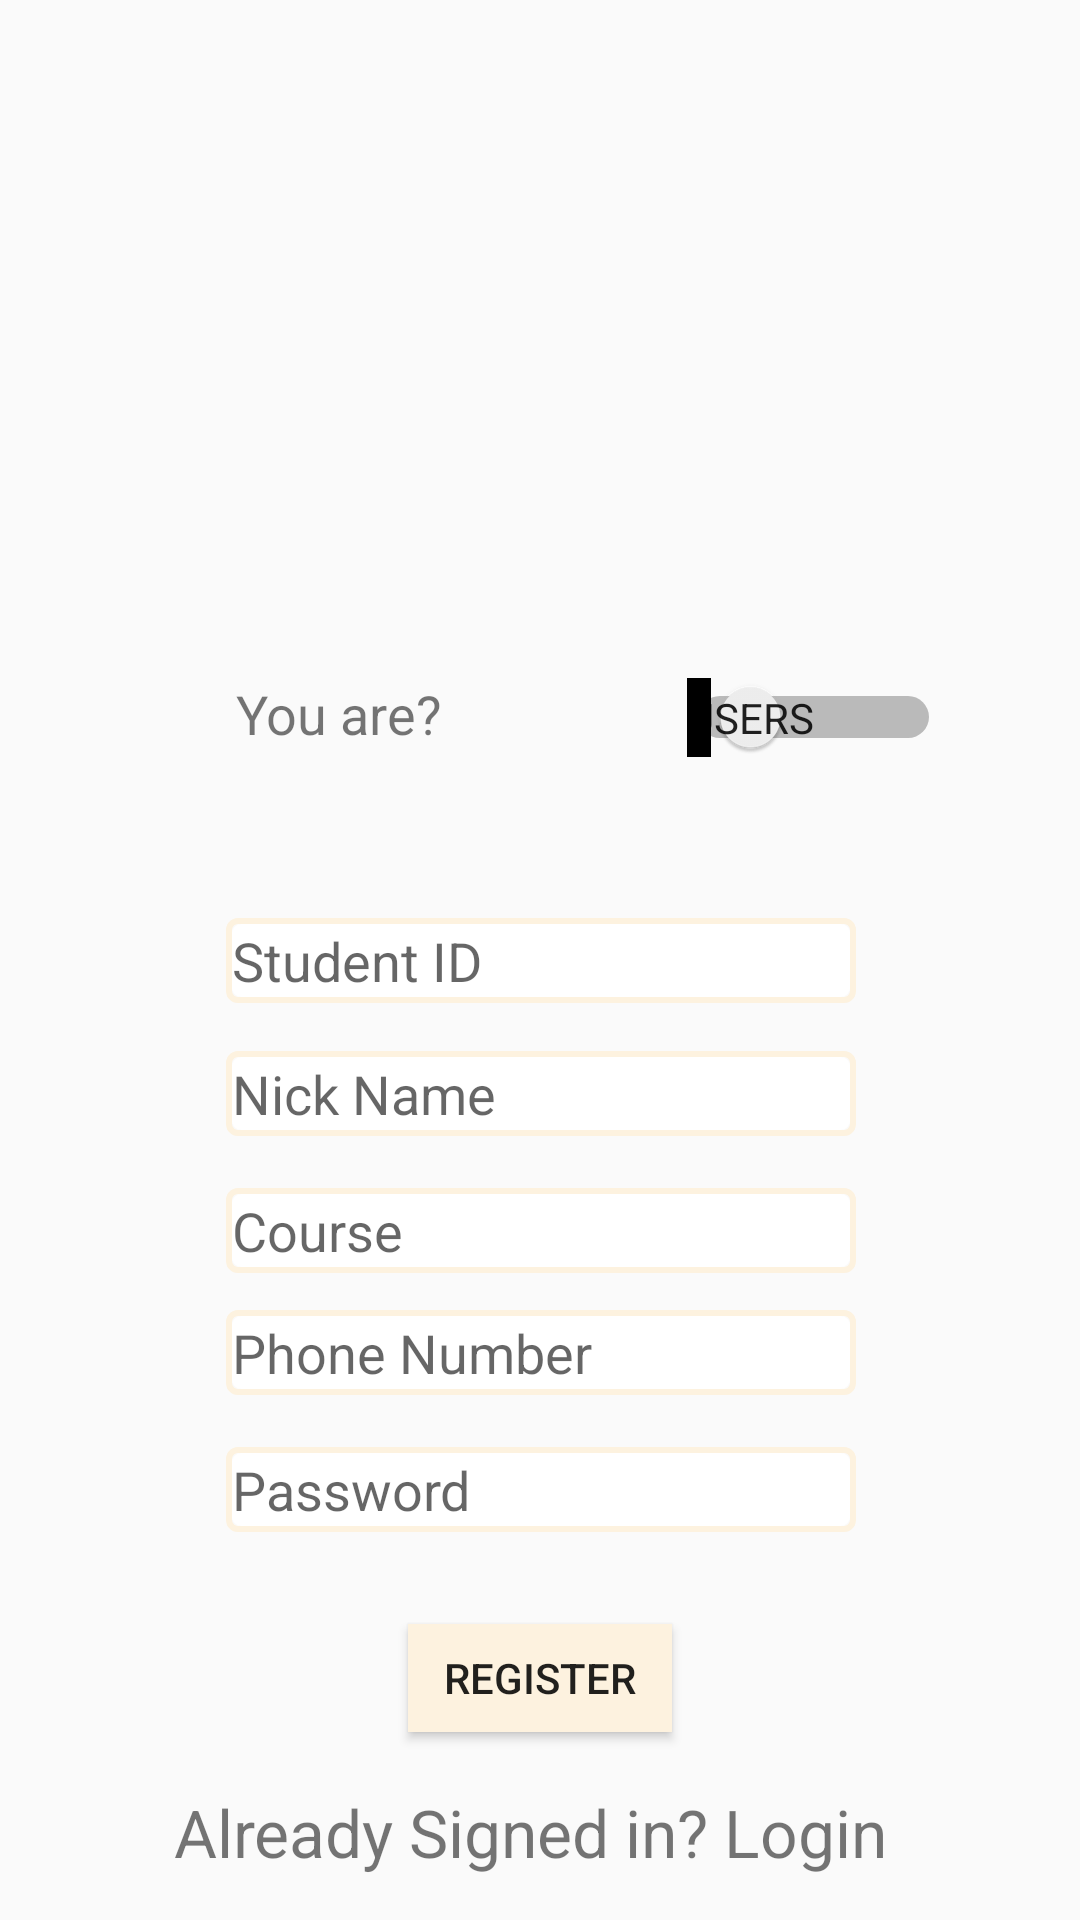

Reconstruct the res/layout file that produces this screen, plus the resources it refers to.
<!-- AndroidManifest.xml: application theme AppTheme -->
<!-- res/layout/activity_registration.xml -->
<?xml version="1.0" encoding="utf-8"?>
<android.support.constraint.ConstraintLayout xmlns:android="http://schemas.android.com/apk/res/android"
    xmlns:app="http://schemas.android.com/apk/res-auto"
    xmlns:tools="http://schemas.android.com/tools"
    android:layout_width="match_parent"
    android:layout_height="match_parent"
    tools:context="com.example.android.myfyp.RegistrationActivity">

    <EditText
        android:id="@+id/UserId"
        android:layout_width="wrap_content"
        android:layout_height="wrap_content"
        android:layout_marginBottom="8dp"
        android:layout_marginLeft="8dp"
        android:layout_marginRight="8dp"
        android:layout_marginTop="8dp"
        android:background="@drawable/bordertext"
        android:ems="10"
        android:hint="Student ID"
        android:inputType="number"
        app:layout_constraintBottom_toBottomOf="parent"
        app:layout_constraintHorizontal_bias="0.503"
        app:layout_constraintLeft_toLeftOf="parent"
        app:layout_constraintRight_toRightOf="parent"
        app:layout_constraintTop_toTopOf="parent" />

    <EditText
        android:id="@+id/UserName"
        android:layout_width="wrap_content"
        android:layout_height="wrap_content"
        android:layout_marginBottom="8dp"
        android:layout_marginLeft="8dp"
        android:layout_marginRight="8dp"
        android:layout_marginTop="8dp"
        android:background="@drawable/bordertext"
        android:ems="10"
        android:hint="Nick Name"
        android:inputType="text"
        app:layout_constraintBottom_toBottomOf="parent"
        app:layout_constraintHorizontal_bias="0.503"
        app:layout_constraintLeft_toLeftOf="parent"
        app:layout_constraintRight_toRightOf="parent"
        app:layout_constraintTop_toBottomOf="@+id/UserId"
        app:layout_constraintVertical_bias="0.031" />

    <EditText
        android:id="@+id/UserCourse"
        android:layout_width="wrap_content"
        android:layout_height="wrap_content"
        android:layout_marginBottom="7dp"
        android:layout_marginLeft="8dp"
        android:background="@drawable/bordertext"
        android:layout_marginRight="8dp"
        android:layout_marginTop="8dp"
        android:ems="10"
        android:hint="Course"
        android:inputType="text"
        app:layout_constraintBottom_toBottomOf="parent"
        app:layout_constraintHorizontal_bias="0.503"
        app:layout_constraintLeft_toLeftOf="parent"
        app:layout_constraintRight_toRightOf="parent"
        app:layout_constraintTop_toBottomOf="@+id/UserName"
        app:layout_constraintVertical_bias="0.043" />

    <Button
        android:id="@+id/btnRegister"
        android:layout_width="wrap_content"
        android:layout_height="36dp"
        android:layout_marginBottom="8dp"
        android:layout_marginLeft="8dp"
        android:layout_marginRight="8dp"
        android:layout_marginTop="8dp"
        android:background="@drawable/buttonstyle"
        android:text="Register"
        app:layout_constraintBottom_toBottomOf="parent"
        app:layout_constraintLeft_toLeftOf="parent"
        app:layout_constraintRight_toRightOf="parent"
        app:layout_constraintTop_toBottomOf="@+id/UserCourse"
        app:layout_constraintVertical_bias="0.666" />

    <TextView
        android:id="@+id/tvUserLogin"
        android:layout_width="245dp"
        android:layout_height="33dp"
        android:layout_marginBottom="8dp"
        android:layout_marginLeft="8dp"
        android:layout_marginRight="8dp"
        android:layout_marginTop="8dp"
        android:text="Already Signed in? Login"
        android:textSize="22dp"
        app:layout_constraintBottom_toBottomOf="parent"
        app:layout_constraintHorizontal_bias="0.505"
        app:layout_constraintLeft_toLeftOf="parent"
        app:layout_constraintRight_toRightOf="parent"
        app:layout_constraintTop_toBottomOf="@+id/btnRegister"
        app:layout_constraintVertical_bias="0.789" />

    <EditText
        android:id="@+id/UserPhone"
        android:layout_width="wrap_content"
        android:layout_height="wrap_content"
        android:layout_marginBottom="8dp"
        android:layout_marginEnd="8dp"
        android:layout_marginStart="8dp"
        android:layout_marginTop="8dp"
        android:ems="10"
        android:hint="Phone Number"
        android:inputType="number"
        android:background="@drawable/bordertext"
        app:layout_constraintBottom_toTopOf="@+id/btnRegister"
        app:layout_constraintEnd_toEndOf="parent"
        app:layout_constraintHorizontal_bias="0.503"
        app:layout_constraintStart_toStartOf="parent"
        app:layout_constraintTop_toBottomOf="@+id/UserCourse"
        app:layout_constraintVertical_bias="0.058" />

    <ImageView
        android:id="@+id/ivProfile"
        android:layout_width="388dp"
        android:layout_height="199dp"
        android:layout_marginBottom="8dp"
        android:scaleType="centerCrop"
        android:layout_marginEnd="8dp"
        android:layout_marginStart="8dp"
        android:layout_marginTop="8dp"
        app:layout_constraintBottom_toTopOf="@+id/UserId"
        app:layout_constraintEnd_toEndOf="parent"
        app:layout_constraintStart_toStartOf="parent"
        app:layout_constraintTop_toTopOf="parent"
        app:layout_constraintVertical_bias="0.0"
        android:onClick="handleChooseImage"
        app:srcCompat="@drawable/icon" />

    <Switch
        android:id="@+id/switch1"
        android:layout_width="122dp"
        android:layout_height="26dp"
        android:layout_marginBottom="8dp"
        android:layout_marginLeft="36dp"
        android:layout_marginStart="36dp"
        android:layout_marginTop="8dp"
        android:checked="false"
        android:showText="true"
        android:textOff="Users"
        android:textOn="Clubs"
        app:layout_constraintBottom_toBottomOf="parent"
        app:layout_constraintStart_toEndOf="@+id/textView2"
        app:layout_constraintTop_toBottomOf="@+id/ivProfile"
        app:layout_constraintVertical_bias="0.027"
        tools:checked="false" />

    <TextView
        android:id="@+id/referAdmin"
        android:layout_width="351dp"
        android:layout_height="68dp"
        android:layout_marginBottom="8dp"
        android:layout_marginEnd="8dp"
        android:layout_marginLeft="8dp"
        android:layout_marginRight="8dp"
        android:layout_marginStart="8dp"
        android:layout_marginTop="8dp"
        android:text="Please refer to ADMIN for registration"
        android:textSize="20dp"
        android:visibility="gone"
        app:layout_constraintBottom_toBottomOf="parent"
        app:layout_constraintEnd_toEndOf="parent"
        app:layout_constraintStart_toStartOf="parent"
        app:layout_constraintTop_toTopOf="@+id/ivProfile" />

    <TextView
        android:id="@+id/textView2"
        android:layout_width="77dp"
        android:layout_height="26dp"
        android:layout_marginBottom="8dp"
        android:layout_marginEnd="8dp"
        android:layout_marginLeft="8dp"
        android:layout_marginRight="8dp"
        android:layout_marginStart="8dp"
        android:layout_marginTop="8dp"
        android:text="You are?"
        android:textSize="18dp"
        app:layout_constraintBottom_toBottomOf="parent"
        app:layout_constraintEnd_toEndOf="parent"
        app:layout_constraintHorizontal_bias="0.265"
        app:layout_constraintStart_toStartOf="parent"
        app:layout_constraintTop_toBottomOf="@+id/ivProfile"
        app:layout_constraintVertical_bias="0.027" />

    <EditText
        android:id="@+id/UserPassword"
        android:layout_width="wrap_content"
        android:layout_height="wrap_content"
        android:layout_marginBottom="8dp"
        android:layout_marginEnd="8dp"
        android:layout_marginLeft="8dp"
        android:layout_marginRight="8dp"
        android:layout_marginStart="8dp"
        android:layout_marginTop="8dp"
        android:background="@drawable/bordertext"

        android:ems="10"
        android:hint="Password"
        android:inputType="textPassword"
        app:layout_constraintBottom_toBottomOf="parent"
        app:layout_constraintEnd_toEndOf="parent"
        app:layout_constraintHorizontal_bias="0.503"
        app:layout_constraintStart_toStartOf="parent"
        app:layout_constraintTop_toBottomOf="@+id/UserPhone"
        app:layout_constraintVertical_bias="0.071" />

</android.support.constraint.ConstraintLayout>
<!-- resources referenced by this layout -->
<resources>
  <!-- drawable bordertext (drawable) -->
  <?xml version="1.0" encoding="utf-8"?>
  <layer-list xmlns:android="http://schemas.android.com/apk/res/android"
      android:shape="rectangle" >
  
      <item>
          <shape>
              
              <stroke
                  android:width="2dp"
                  android:color="@color/lightorange" />
  
              
  
              <padding
                  android:left="2dp"
                  android:right="2dp"
                  android:top="2dp"
                  android:bottom="2dp"/>
  
              <corners android:radius="3dp" />
          </shape>
      </item>
  
      
  
      <item>
          <shape>
              <solid android:color="#fff" />
              <corners android:radius="3dp" />
          </shape>
      </item>
  </layer-list>
  <!-- drawable buttonstyle (drawable) -->
  <?xml version="1.0" encoding="utf-8"?>
  <shape xmlns:android="http://schemas.android.com/apk/res/android">
      
      <solid android:color="@color/lightorange"/>
  </shape>
  <style name="AppTheme" parent="Theme.AppCompat.Light.NoActionBar">
          
          <item name="colorPrimary">@color/lightorange</item>
          <item name="colorPrimaryDark">@color/lightorangedark</item>
          <item name="colorAccent">@color/colorAccent</item>
      </style>
  <color name="lightorange">#fdf2df</color>
  <color name="lightorangedark">#ebd6ab</color>
  <color name="colorAccent">#FF4081</color>
</resources>
